Run: headless pygame with SDL's dummy video driver; simulated clock (each Clock.tick advances the game by its frame time, no real sleeping); random seed 0; keys injected as events and as key.get_pressed() state; no mouse input; restart key R tapped at the start of phases 3 and 4.
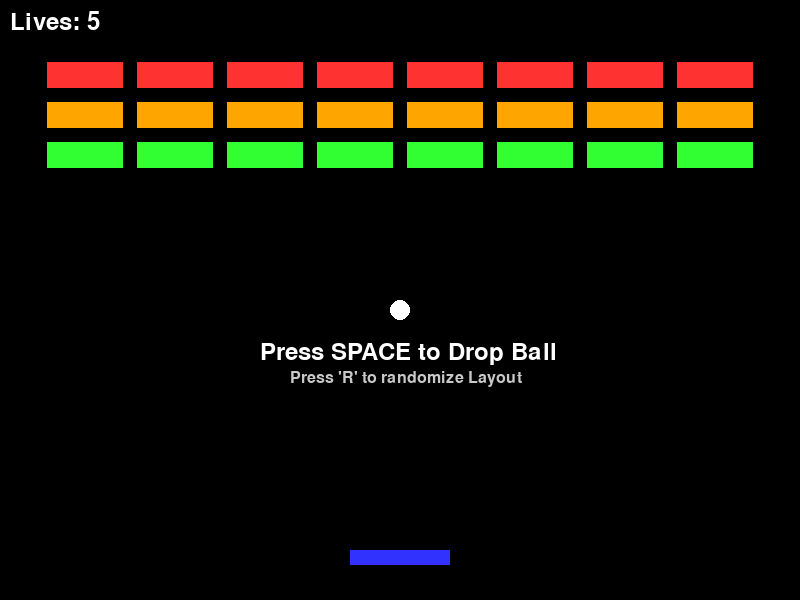
Frame 1 of 4 · flips 1–60 · no input
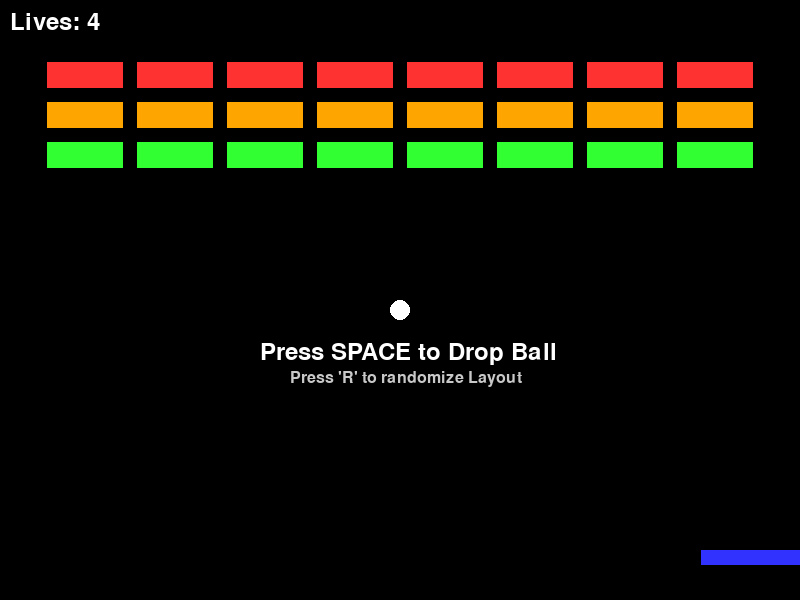
Frame 2 of 4 · flips 61–180 · tapped SPACE, RETURN · held RIGHT (→), D
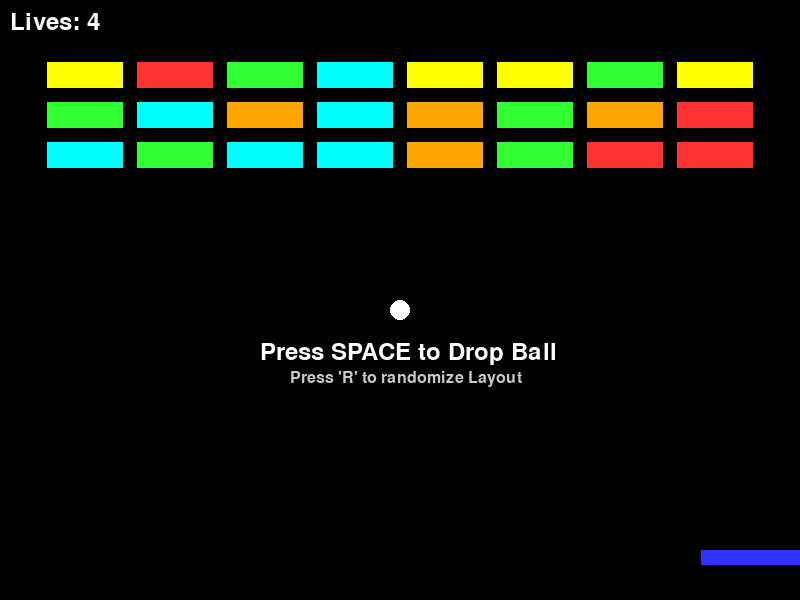
Frame 3 of 4 · flips 181–300 · tapped R · held DOWN (↓), S
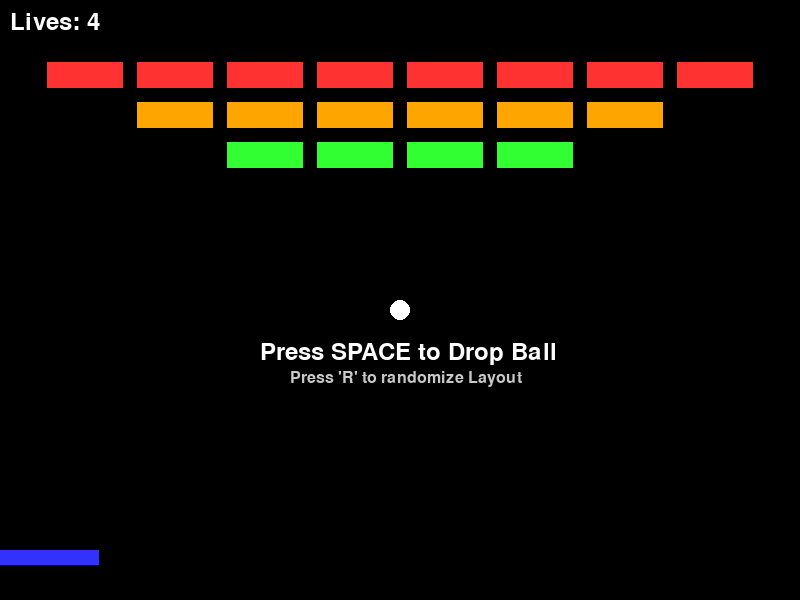
Frame 4 of 4 · flips 301–420 · tapped R · held LEFT (←), A, UP (↑), W

The pygame program that drew these frames:

import pygame
import random
import sys

# --- Constants ---
SCREEN_WIDTH = 800
SCREEN_HEIGHT = 600
PADDLE_WIDTH = 100
PADDLE_HEIGHT = 15
BALL_RADIUS = 10
BRICK_WIDTH = 80  # Slightly wider since we have fewer columns
BRICK_HEIGHT = 30
# Reduced bricks for a shorter game
BRICK_ROWS = 3    
BRICK_COLS = 8    
GAP = 10
FPS = 60

# Colors (R, G, B)
WHITE = (255, 255, 255)
BLACK = (0, 0, 0)
RED = (255, 50, 50)
BLUE = (50, 50, 255)
GREEN = (50, 255, 50)
ORANGE = (255, 165, 0)
YELLOW = (255, 255, 0)
CYAN = (0, 255, 255)

class Paddle:
    def __init__(self):
        self.rect = pygame.Rect(
            (SCREEN_WIDTH // 2) - (PADDLE_WIDTH // 2),
            SCREEN_HEIGHT - 50,
            PADDLE_WIDTH,
            PADDLE_HEIGHT
        )
        self.speed = 9

    def move(self):
        keys = pygame.key.get_pressed()
        if keys[pygame.K_LEFT] and self.rect.left > 0:
            self.rect.x -= self.speed
        if keys[pygame.K_RIGHT] and self.rect.right < SCREEN_WIDTH:
            self.rect.x += self.speed

    def draw(self, screen):
        pygame.draw.rect(screen, BLUE, self.rect)

class Ball:
    def __init__(self):
        self.reset()

    def reset(self):
        self.rect = pygame.Rect(
            SCREEN_WIDTH // 2 - BALL_RADIUS,
            SCREEN_HEIGHT // 2,
            BALL_RADIUS * 2,
            BALL_RADIUS * 2
        )
        # Drop vertically initially
        self.dx = 0
        self.dy = 5
        self.active = False 

    def move(self):
        if self.active:
            self.rect.x += self.dx
            self.rect.y += self.dy

            # Wall Collisions
            if self.rect.left <= 0 or self.rect.right >= SCREEN_WIDTH:
                self.dx *= -1
            if self.rect.top <= 0:
                self.dy *= -1

    def draw(self, screen):
        pygame.draw.circle(screen, WHITE, self.rect.center, BALL_RADIUS)

class Brick:
    def __init__(self, x, y, color):
        self.rect = pygame.Rect(x, y, BRICK_WIDTH, BRICK_HEIGHT)
        self.color = color

    def draw(self, screen):
        pygame.draw.rect(screen, self.color, self.rect)
        pygame.draw.rect(screen, BLACK, self.rect, 2)

def create_bricks(layout_style='standard'):
    bricks = []
    colors = [RED, ORANGE, GREEN, YELLOW, CYAN]
    
    total_bricks_width = BRICK_COLS * (BRICK_WIDTH + GAP) - GAP
    start_x = (SCREEN_WIDTH - total_bricks_width) // 2
    
    for row in range(BRICK_ROWS):
        for col in range(BRICK_COLS):
            # Logic for different layouts
            if layout_style == 'random_gaps':
                if random.random() < 0.3: # 30% chance to skip a brick
                    continue
            elif layout_style == 'pyramid':
                # Skip bricks to form a rough pyramid shape
                if col < row or col >= (BRICK_COLS - row):
                    continue

            x = start_x + col * (BRICK_WIDTH + GAP)
            y = 60 + row * (BRICK_HEIGHT + GAP)
            
            # Random color or row-based color
            color = random.choice(colors) if layout_style == 'random_colors' else colors[row % len(colors)]
            
            brick = Brick(x, y, color)
            bricks.append(brick)
    
    # Fallback if random generation made 0 bricks
    if not bricks:
        return create_bricks('standard')
        
    return bricks

def main():
    pygame.init()
    screen = pygame.display.set_mode((SCREEN_WIDTH, SCREEN_HEIGHT))
    pygame.display.set_caption("Brick Breaker - Pause & Layouts")
    clock = pygame.time.Clock()
    font = pygame.font.Font(None, 36)
    small_font = pygame.font.Font(None, 24)

    paddle = Paddle()
    ball = Ball()
    bricks = create_bricks('standard')
    lives = 5

    game_over = False
    won = False
    paused = False

    while True:
        # 1. Event Handling
        for event in pygame.event.get():
            if event.type == pygame.QUIT:
                pygame.quit()
                sys.exit()
            
            if event.type == pygame.KEYDOWN:
                # SPACE HANDLER (Launch or Pause)
                if event.key == pygame.K_SPACE:
                    if not game_over:
                        if not ball.active:
                            ball.active = True # Launch
                        else:
                            paused = not paused # Toggle Pause

                # 'R' HANDLER (Reset or Change Layout)
                if event.key == pygame.K_r:
                    if game_over:
                        # Full Reset after game over
                        lives = 5
                        bricks = create_bricks('standard')
                        ball.reset()
                        game_over = False
                        won = False
                        paused = False
                    elif not ball.active:
                        # Randomize layout only before launching
                        modes = ['standard', 'random_gaps', 'pyramid', 'random_colors']
                        current_mode = random.choice(modes)
                        bricks = create_bricks(current_mode)

        # 2. Logic Updates (Only if not paused and not game over)
        if not paused and not game_over:
            paddle.move()
            ball.move()

            # Paddle Collision
            if ball.rect.colliderect(paddle.rect) and ball.dy > 0:
                ball.dy *= -1
                # Add horizontal angle based on where it hits the paddle
                offset = (ball.rect.centerx - paddle.rect.centerx) / (PADDLE_WIDTH / 2)
                ball.dx = offset * 6  # Multiplier determines how sharp the angle is

            # Brick Collision
            hit_index = ball.rect.collidelist([brick.rect for brick in bricks])
            if hit_index != -1:
                hit_brick = bricks.pop(hit_index)
                ball.dy *= -1
            
            # Win Check
            if len(bricks) == 0:
                game_over = True
                won = True

            # Lose Life Check
            if ball.rect.top > SCREEN_HEIGHT:
                lives -= 1
                if lives > 0:
                    ball.reset()
                    paused = False # Optional: Auto-pause after death? Currently keeps going but ball inactive.
                else:
                    game_over = True
                    won = False

        # 3. Drawing
        screen.fill(BLACK)
        
        paddle.draw(screen)
        ball.draw(screen)
        for brick in bricks:
            brick.draw(screen)

        # UI Text
        lives_text = font.render(f"Lives: {lives}", True, WHITE)
        screen.blit(lives_text, (10, 10))

        # Context-sensitive Messages
        if game_over:
            if won:
                msg = font.render("YOU WIN! Press R to Restart", True, GREEN)
            else:
                msg = font.render("GAME OVER! Press R to Restart", True, RED)
            screen.blit(msg, (SCREEN_WIDTH//2 - 180, SCREEN_HEIGHT//2))
        
        elif paused and ball.active:
            msg = font.render("PAUSED - Press SPACE", True, YELLOW)
            screen.blit(msg, (SCREEN_WIDTH//2 - 130, SCREEN_HEIGHT//2))
            
        elif not ball.active:
            msg = font.render("Press SPACE to Drop Ball", True, WHITE)
            sub_msg = small_font.render("Press 'R' to randomize Layout", True, (200, 200, 200))
            screen.blit(msg, (SCREEN_WIDTH//2 - 140, SCREEN_HEIGHT//2 + 40))
            screen.blit(sub_msg, (SCREEN_WIDTH//2 - 110, SCREEN_HEIGHT//2 + 70))

        pygame.display.flip()
        clock.tick(FPS)

if __name__ == "__main__":
    main()
